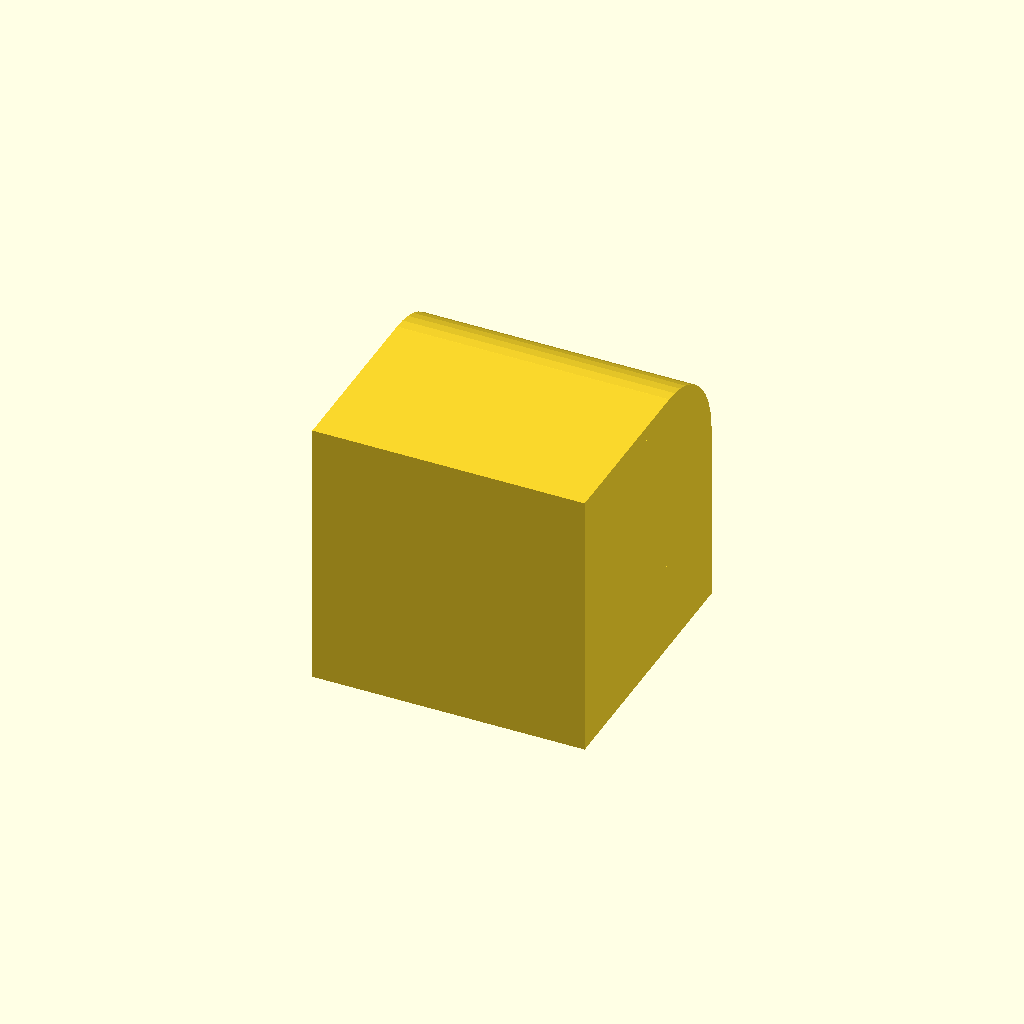
Cell 1: rendered with the file's own defaults.
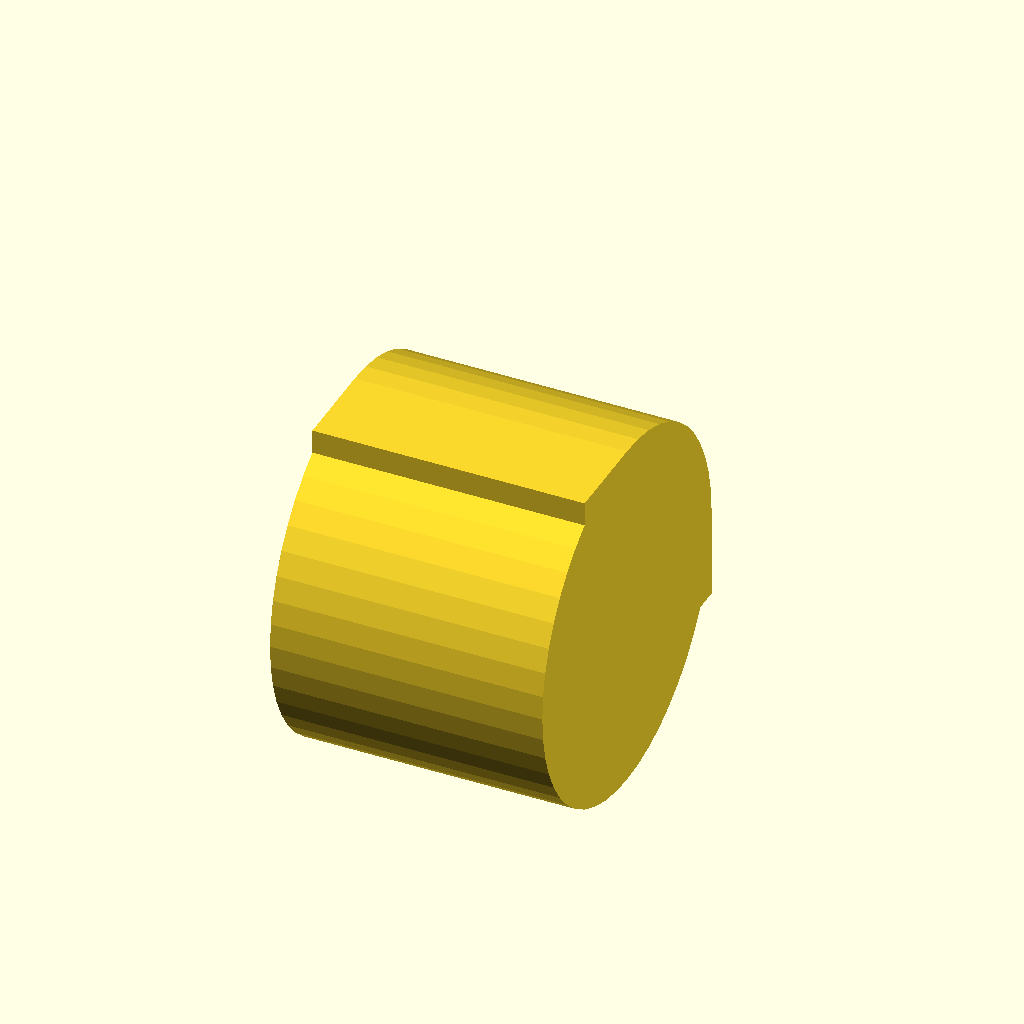
Cell 2: the same model with r = 16.
All cells are drawn from one camera (rotation 55°, 0°, 25°, orthographic, colour scheme Cornfield), so only the parameter changes between them.
The OpenSCAD source (.claude/skills/design-for-print/examples/fillet.scad):
// Fillet: a curved (radiused) transition replacing one edge of a block.
$fn = 48;
sx = 24; sy = 24; sz = 24;
r  = 8; // fillet radius

union() {
    // main block minus the rounded corner strip
    cube([sx, sy - r, sz]);
    translate([0, sy - r, 0]) cube([sx, r, sz - r]);
    // rounded corner strip along the same top-back edge chamfer.scad cuts
    translate([0, sy - r, sz - r])
    rotate([0, 90, 0])
    cylinder(h = sx, r = r);
}
Parameter table extracted from the source (name, type, default, range or options):
r: number, default 8
